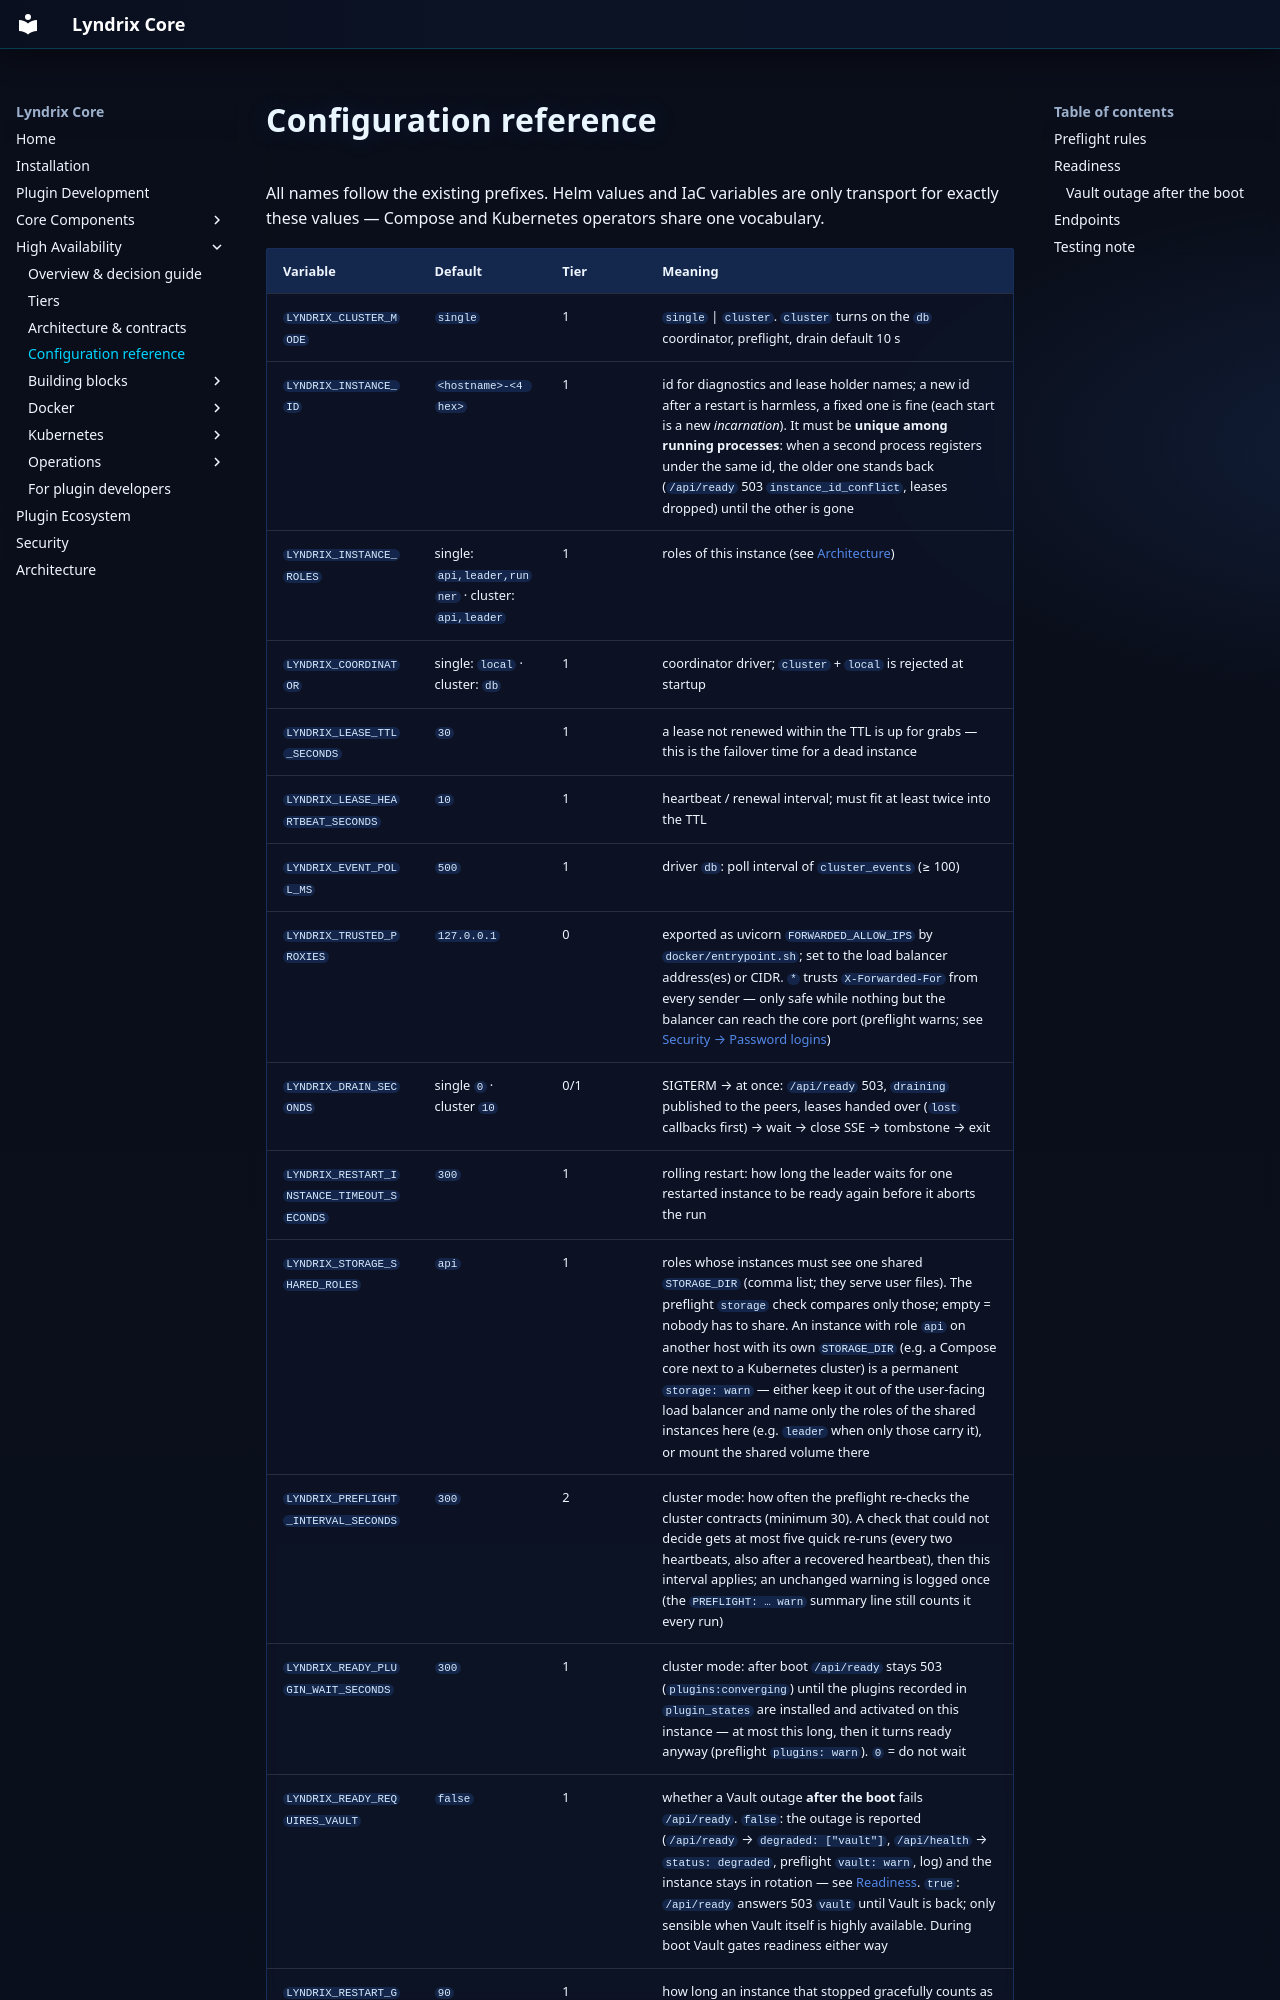

repository: lyndrix-platform/lyndrix-core · page: ha/configuration/index.html · generator: mkdocs

# Configuration reference

All names follow the existing prefixes. Helm values and IaC variables are only transport for
exactly these values — Compose and Kubernetes operators share one vocabulary.

| Variable | Default | Tier | Meaning |
|---|---|---|---|
| `LYNDRIX_CLUSTER_MODE` | `single` | 1 | `single` \| `cluster`. `cluster` turns on the `db` coordinator, preflight, drain default 10 s |
| `LYNDRIX_INSTANCE_ID` | `<hostname>-<4 hex>` | 1 | id for diagnostics and lease holder names; a new id after a restart is harmless, a fixed one is fine (each start is a new *incarnation*). It must be **unique among running processes**: when a second process registers under the same id, the older one stands back (`/api/ready` 503 `instance_id_conflict`, leases dropped) until the other is gone |
| `LYNDRIX_INSTANCE_ROLES` | single: `api,leader,runner` · cluster: `api,leader` | 1 | roles of this instance (see [Architecture](architecture.md#instances-and-roles)) |
| `LYNDRIX_COORDINATOR` | single: `local` · cluster: `db` | 1 | coordinator driver; `cluster` + `local` is rejected at startup |
| `LYNDRIX_LEASE_TTL_SECONDS` | `30` | 1 | a lease not renewed within the TTL is up for grabs — this is the failover time for a dead instance |
| `LYNDRIX_LEASE_HEARTBEAT_SECONDS` | `10` | 1 | heartbeat / renewal interval; must fit at least twice into the TTL |
| `LYNDRIX_EVENT_POLL_MS` | `500` | 1 | driver `db`: poll interval of `cluster_events` (≥ 100) |
| `LYNDRIX_TRUSTED_PROXIES` | `127.0.0.1` | 0 | exported as uvicorn `FORWARDED_ALLOW_IPS` by `docker/entrypoint.sh`; set to the load balancer address(es) or CIDR. `*` trusts `X-Forwarded-For` from every sender — only safe while nothing but the balancer can reach the core port (preflight warns; see [Security → Password logins](../security.md#password-logins)) |
| `LYNDRIX_DRAIN_SECONDS` | single `0` · cluster `10` | 0/1 | SIGTERM → at once: `/api/ready` 503, `draining` published to the peers, leases handed over (`lost` callbacks first) → wait → close SSE → tombstone → exit |
| `LYNDRIX_RESTART_INSTANCE_TIMEOUT_SECONDS` | `300` | 1 | rolling restart: how long the leader waits for one restarted instance to be ready again before it aborts the run |
| `LYNDRIX_STORAGE_SHARED_ROLES` | `api` | 1 | roles whose instances must see one shared `STORAGE_DIR` (comma list; they serve user files). The preflight `storage` check compares only those; empty = nobody has to share. An instance with role `api` on another host with its own `STORAGE_DIR` (e.g. a Compose core next to a Kubernetes cluster) is a permanent `storage: warn` — either keep it out of the user-facing load balancer and name only the roles of the shared instances here (e.g. `leader` when only those carry it), or mount the shared volume there |
| `LYNDRIX_PREFLIGHT_INTERVAL_SECONDS` | `300` | 2 | cluster mode: how often the preflight re-checks the cluster contracts (minimum 30). A check that could not decide gets at most five quick re-runs (every two heartbeats, also after a recovered heartbeat), then this interval applies; an unchanged warning is logged once (the `PREFLIGHT: … warn` summary line still counts it every run) |
| `LYNDRIX_READY_PLUGIN_WAIT_SECONDS` | `300` | 1 | cluster mode: after boot `/api/ready` stays 503 (`plugins:converging`) until the plugins recorded in `plugin_states` are installed and activated on this instance — at most this long, then it turns ready anyway (preflight `plugins: warn`). `0` = do not wait |
| `LYNDRIX_READY_REQUIRES_VAULT` | `false` | 1 | whether a Vault outage **after the boot** fails `/api/ready`. `false`: the outage is reported (`/api/ready` → `degraded: ["vault"]`, `/api/health` → `status: degraded`, preflight `vault: warn`, log) and the instance stays in rotation — see [Readiness](#readiness). `true`: `/api/ready` answers 503 `vault` until Vault is back; only sensible when Vault itself is highly available. Dur
